3-way image classification set "QCData" from GitHub (MohdAjWrk/Quality-Control_Products-Defect-Detection); label vocabulary: accepted, background, rejected.

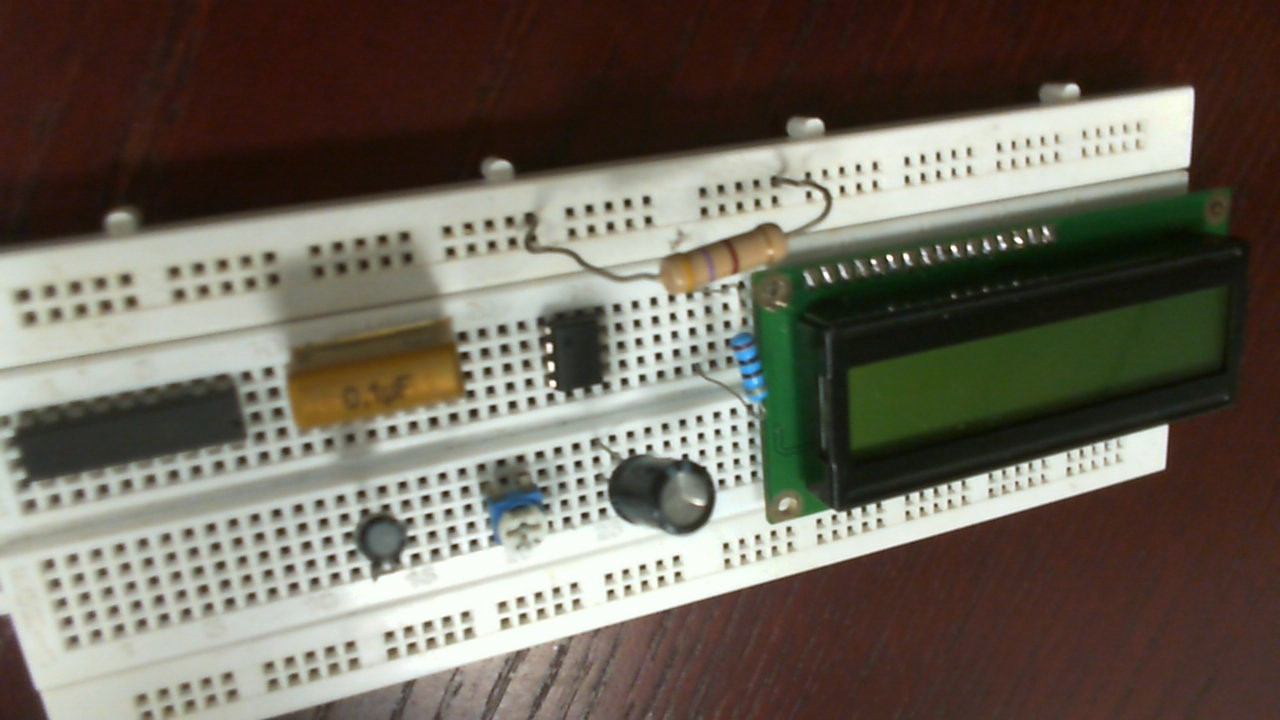
Label: rejected

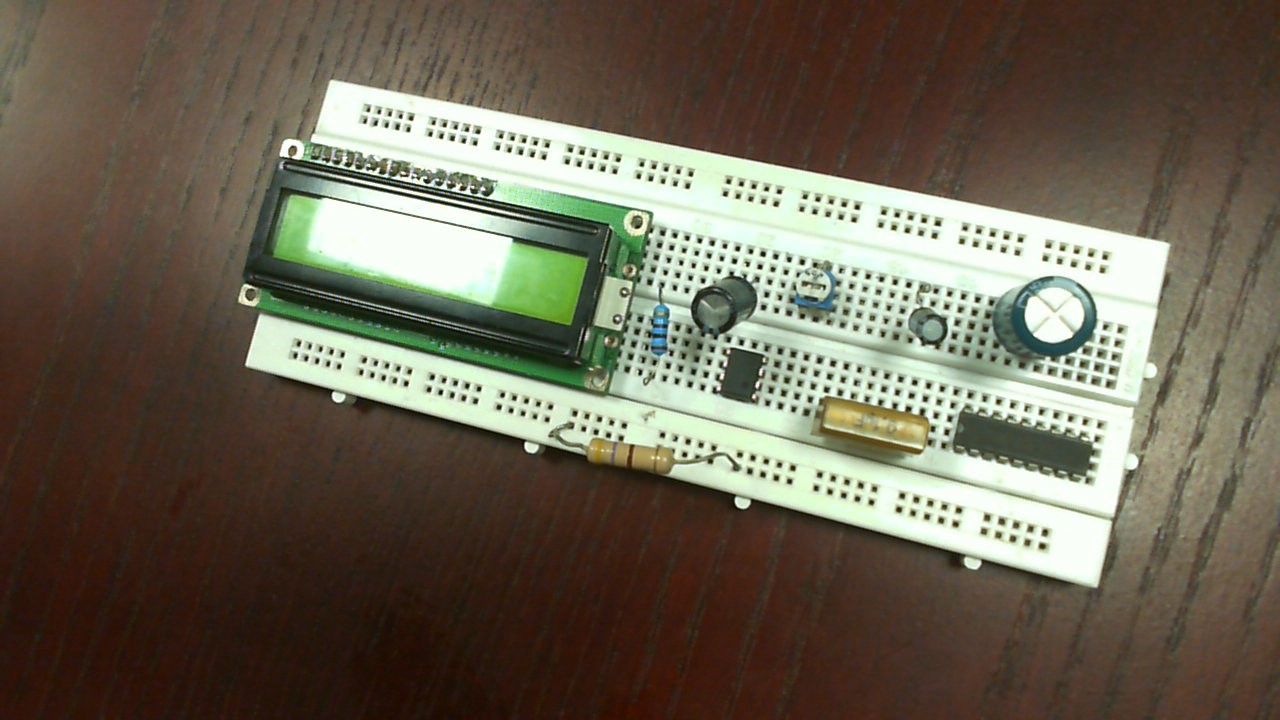
Label: accepted

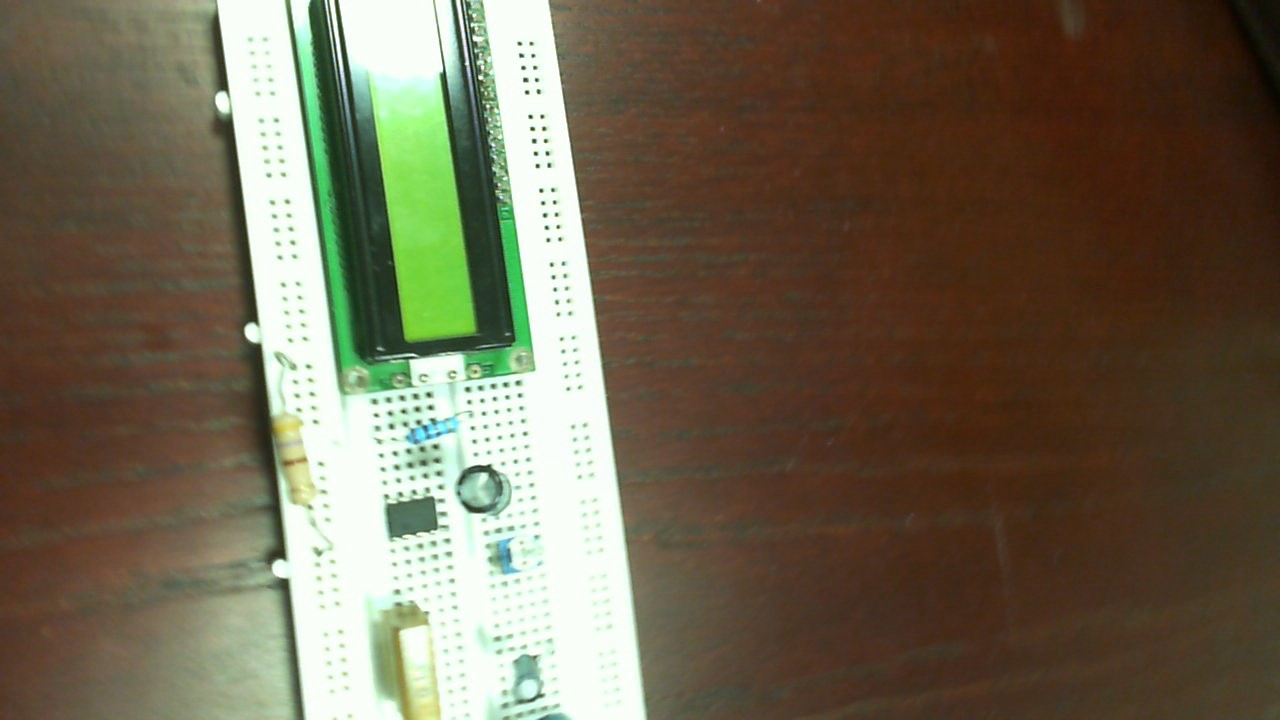
Label: accepted

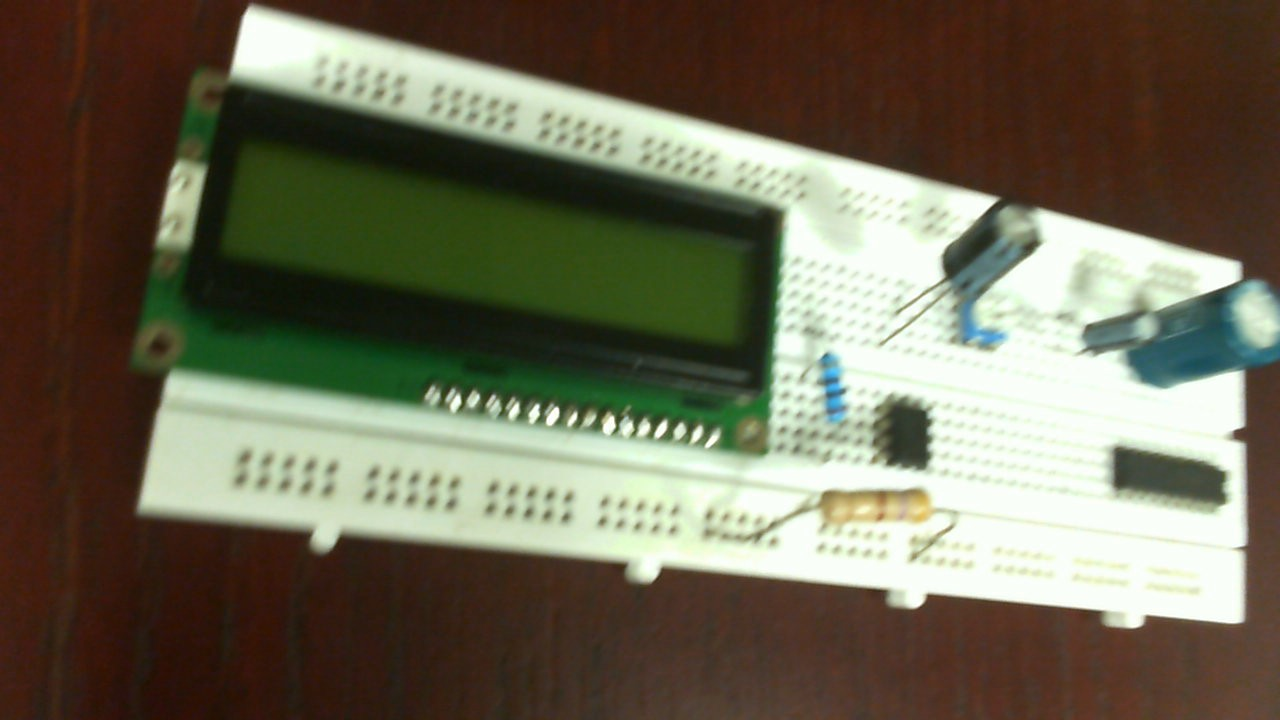
Label: rejected

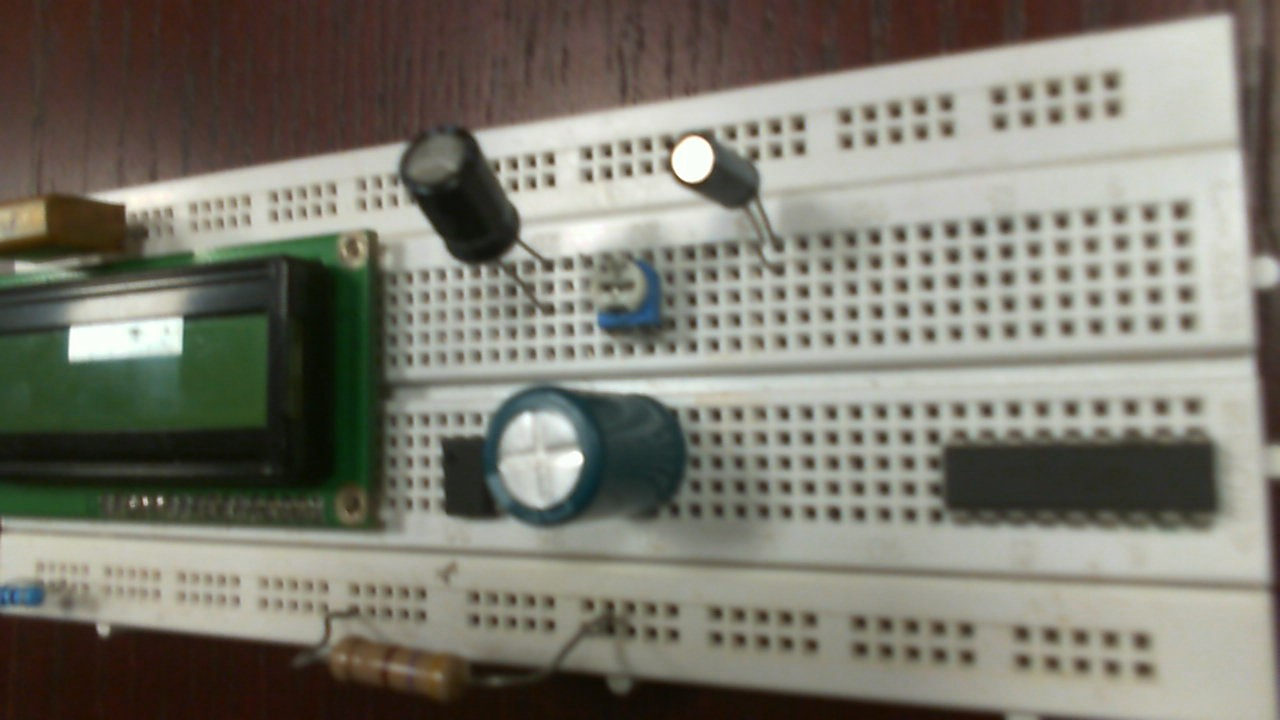
Label: rejected

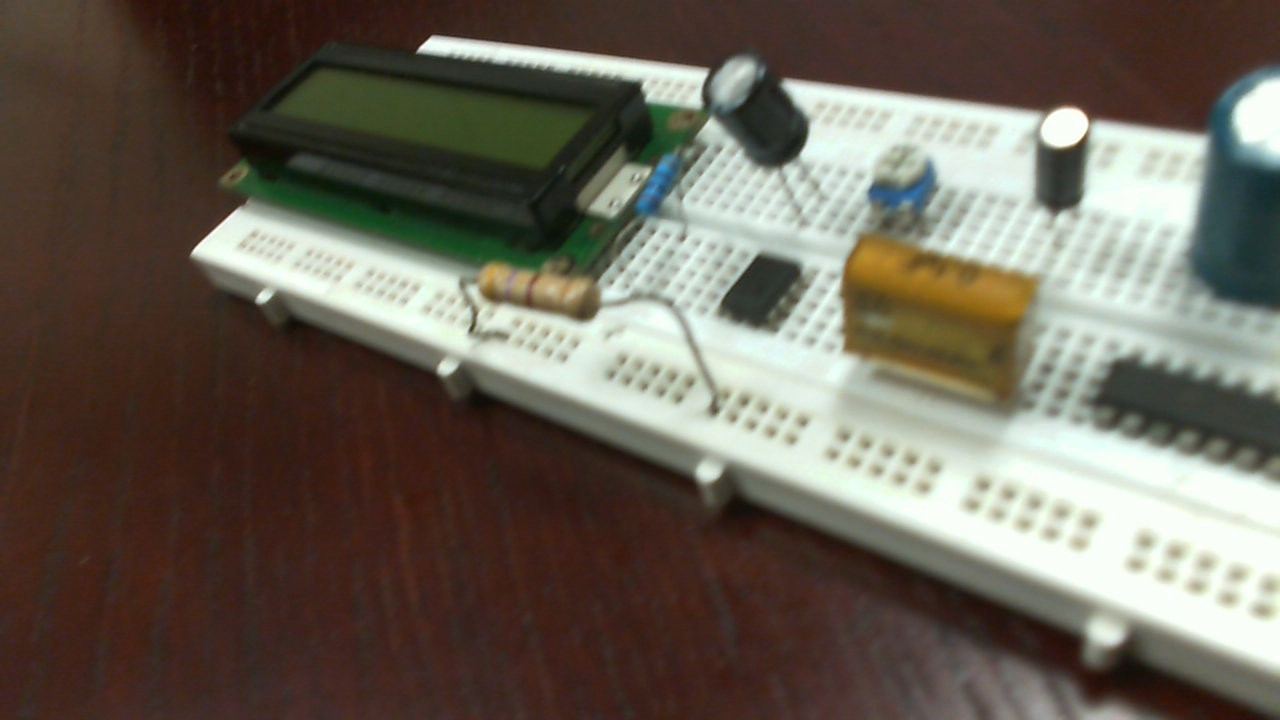
Label: accepted
